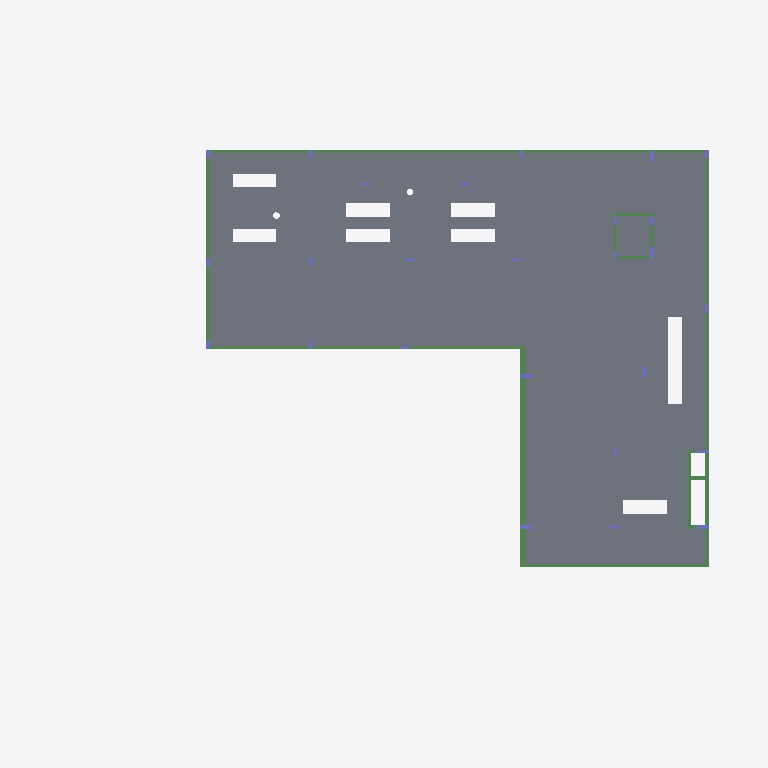
Plan cut of the same IFC building model at storey 'NÍVEL 200' (level 7.10 m, cut at 8.50 m), seen from above with north up, elements coloured by IFC class (only those large enough to see are counted): 25 beams (green), 19 columns (violet), 2 slabs (grey). No cut surface shows.
Extent 34.8 m × 25.2 m × 9.8 m (x, y, z). Storeys (4): Fundacao at -1.50 m; NÍVEL 000 at -0.20 m; NÍVEL 100 at 3.70 m; NÍVEL 200 at 7.10 m. Elements (585): 417 IfcBeam, 112 IfcColumn, 56 IfcSlab.

HEADER;
FILE_DESCRIPTION(('IFC2X_PLATFORM'),'2;1');
FILE_NAME('SHIS QI 15_ CHÁCARA 33_ LOTE B_ LAGO SUL','2026-06-10T11:03:45',(''),(''),'TQS 25.14.30','20260610_251430','');
FILE_SCHEMA(('IFC2X3'));
ENDSEC;
DATA;
#46=IFCPROJECT('0fPNLb0pSOSOM$UI81CDuC',#5,'SHIS QI 15_ CHÁCARA 33_ LOTE B_ LAGO SUL / INPA INVESTIMENTOS E PARTICIPAÇÕES LTDA',$,$,$,$,(#44,#45),#37);
#10=IFCBUILDING('3tFpD77THsyeyomBtBxu0E',#5,'01116_26_B',$,$,#9,$,$,.ELEMENT.,$,$,#6);
#55=IFCBUILDINGSTOREY('1eB$E1eVGibyoTZBfpjIZK',#5,'Fundacao',$,$,#54,$,$,.ELEMENT.,-150.0);
#63=IFCBUILDINGSTOREY('3f2IOoatfxUeA$miTLtA6w',#5,'NÍVEL 000',$,$,#62,$,$,.ELEMENT.,-20.00000476837158);
#71=IFCBUILDINGSTOREY('0H1uB5XIl14rg1fqMF_60h',#5,'NÍVEL 100',$,$,#70,$,$,.ELEMENT.,370.0000047683716);
#79=IFCBUILDINGSTOREY('1R8UwWnyV2FTm8ieHzys3q',#5,'NÍVEL 200',$,$,#78,$,$,.ELEMENT.,709.9999904632568);
#47672=IFCSLAB('0H0j03kNcdIFd6g4thQV6Q',#5,'L2','Lajes','Lajes',#47671,#47669,$,.FLOOR.);
#42868=IFCSLAB('1Asyu3WE2D_DF4NOHPk230',#5,'L4','Lajes','Lajes',#42867,#42865,$,.FLOOR.);
#41232=IFCBEAM('1HChS3R$OY3BN7xgJhas2I',#5,'V209','Vigas','Vigas',#41231,#41229,$);
#40200=IFCBEAM('2FAty3JWTpp2GyKuX0OyMS',#5,'V200','Vigas','Vigas',#40199,#40197,$);
#40761=IFCBEAM('13JtO3k2404mVli7Scw22x',#5,'V213','Vigas','Vigas',#40760,#40758,$);
#40686=IFCBEAM('3AKOO3ORbtDxnMeW_xa1Xw',#5,'V213','Vigas','Vigas',#40685,#40683,$);
#40967=IFCBEAM('3ws4W3$LBUOFmx663_lMTf',#5,'V207','Vigas','Vigas',#40966,#40964,$);
#40050=IFCBEAM('0vcrm3Oe0WyA9ThrZ5c$9J',#5,'V208','Vigas','Vigas',#40049,#40047,$);
#40293=IFCBEAM('3_qKq3pG1ImRRDDmE7x03b',#5,'V200','Vigas','Vigas',#40292,#40290,$);
#41611=IFCBEAM('1RxCq3HOb5C5c3KWksHorZ',#5,'V203','Vigas','Vigas',#41610,#41608,$);
#39975=IFCBEAM('3_sO83z$of7Ge7OaEwaGZl',#5,'V208','Vigas','Vigas',#39974,#39972,$);
#40125=IFCBEAM('1K$vO3PDORFIchKfOGIg6I',#5,'V200','Vigas','Vigas',#40124,#40122,$);
#41461=IFCBEAM('0V3em3bar8qocEeHdT7i7U',#5,'V203','Vigas','Vigas',#41460,#41458,$);
#41536=IFCBEAM('2XwSq3c7ljbHr19G0ikTbm',#5,'V203','Vigas','Vigas',#41535,#41533,$);
#41121=IFCBEAM('20V543ncB3XGZwirGS9N6W',#5,'V209','Vigas','Vigas',#41120,#41118,$);
#40536=IFCBEAM('0r8543e_fgSHuekmKQDq7v',#5,'V213','Vigas','Vigas',#40535,#40533,$);
#42522=IFCBEAM('2STB43tv6kEV5YzwQEhvzR',#5,'V212','Vigas','Vigas',#42521,#42519,$);
#40386=IFCBEAM('21NYy35qabQX7YHitjckyh',#5,'V200','Vigas','Vigas',#40385,#40383,$);
#41325=IFCBEAM('3alVC3beTWwsWzVbIVNWpg',#5,'V209','Vigas','Vigas',#41324,#41322,$);
#40461=IFCBEAM('1WVgi316TGhaemyeglV1D9',#5,'V213','Vigas','Vigas',#40460,#40458,$);
#41895=IFCBEAM('2wPGK3M5X8aAd76$VYNUXU',#5,'V201','Vigas','Vigas',#41894,#41892,$);
#42030=IFCBEAM('1FC7O3dMzJJ3cAeGFpBR7K',#5,'V202','Vigas','Vigas',#42029,#42027,$);
#40611=IFCBEAM('2cGzi3_DhbFPM$c6UEf9Ir',#5,'V213','Vigas','Vigas',#40610,#40608,$);
#42596=IFCBEAM('2PNhi3fCniDY8TROSIYDvP',#5,'V212','Vigas','Vigas',#42595,#42593,$);
#42104=IFCBEAM('3eWGK3l4Qa6twFbdu$D0fk',#5,'V211','Vigas','Vigas',#42103,#42101,$);
#41686=IFCBEAM('14$m438XAuQwxdt39fpTf8',#5,'V210','Vigas','Vigas',#41685,#41683,$);
#42740=IFCBEAM('0kLDi3VRklYd$BDhQqkUqk',#5,'V205','Vigas','Vigas',#42739,#42737,$);
#106865=IFCCOLUMN('14ctC3I82RpuwS6eFtsJsi',#5,'P114','Pilares','Pilares',#106864,#106862,$);
#106934=IFCCOLUMN('2FMHm3ldoJS9qSpCsWvk28',#5,'P118','Pilares','Pilares',#106933,#106931,$);
#107555=IFCCOLUMN('3HhTW3hxH0z4m_htD6zdRg',#5,'P120','Pilares','Pilares',#107554,#107552,$);
#107003=IFCCOLUMN('2JbCa3hsUmIk9pYKE5DVxh',#5,'P117','Pilares','Pilares',#107002,#107000,$);
#107486=IFCCOLUMN('2$6a83tt9qEBpf3VBQ4T_T',#5,'P110','Pilares','Pilares',#107485,#107483,$);
#106313=IFCCOLUMN('036Ou3Dp3wjnJdc$sQjnZE',#5,'P111','Pilares','Pilares',#106312,#106310,$);
#106382=IFCCOLUMN('3gghu3VltP9gWYCs3CfuCs',#5,'P106','Pilares','Pilares',#106381,#106379,$);
#106451=IFCCOLUMN('2Ry6u3T_2reSLdyv9yA4oj',#5,'P100','Pilares','Pilares',#106450,#106448,$);
#106520=IFCCOLUMN('31SYW3gAuxItmBqpJYcPHS',#5,'P112','Pilares','Pilares',#106519,#106517,$);
#107693=IFCCOLUMN('2McD43t9XdFIoQnvSxUARI',#5,'P119','Pilares','Pilares',#107692,#107690,$);
ENDSEC;
